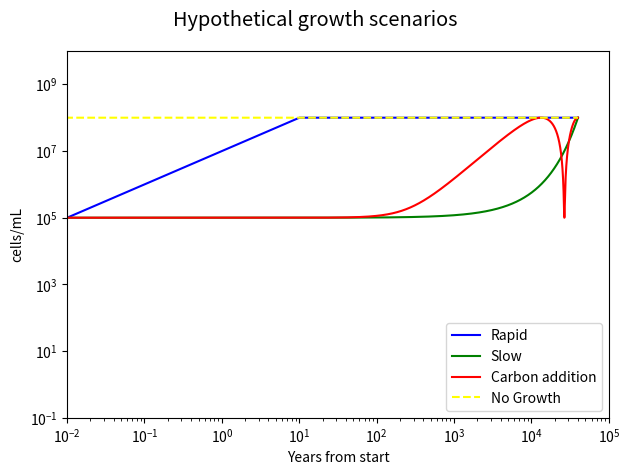

Generate this figure with matplotlib: (Note: this script raises an exception after producing the figure.)
import matplotlib.pyplot as plt
import numpy as np


def plot_model(S, I, N, t, title):

    fig, axs = plt.subplots(1, 2, constrained_layout=True, dpi=500)

    fig.suptitle(title, fontsize="x-large", fontweight="medium")

    # Carbon plot
    axs[0].loglog(t / 365, S, label='Organic carbon', color="blue", linewidth=2.5)
    axs[0].loglog(t / 365, I, label='Inorganic carbon', color="brown", linewidth=2.5)

    axs[0].set_xlim([0.01, 10**5])
    axs[0].set_xlabel('Years from start')
    axs[0].set_ylabel('femtograms C/mL')
    axs[0].set_title('Carbon over time')
    axs[0].legend(loc=0)

    # Cell count plot
    axs[1].loglog(t / 365, N, label='Cells', color="green", linewidth=2.5)
    axs[1].set_xlabel('Years from start')
    axs[1].set_ylabel('cells/mL')
    axs[1].set_title('Cell count over time')
    axs[1].set_ylim([1, 10**10])
    axs[1].set_xlim([0.01, 10**5])
    axs[1].legend(loc=0)

    return fig


def plot_multiple_scenarios(S_array, I_array, N_array, t_array, labels, title, colors, line_styles):
    fig, axs = plt.subplots(1, 3, dpi=500, figsize=(20, 10))

    fig.suptitle(title, fontsize="xx-large", fontweight="medium")

    # Organic carbon plot
    for label, S, t, color, style in zip(labels, S_array, t_array, colors, line_styles):
        axs[0].loglog(t / 365, S, label=label, color=color, linewidth=2.5, linestyle=style)

    axs[0].set_ylim([0.01, 10**14])
    axs[0].set_xlim([0.01, 10**5])
    axs[0].set_xlabel('Years from start')
    axs[0].set_ylabel('femtograms C/mL')
    axs[0].set_title('Organic carbon over time')

    # Inorganic carbon plot
    for label, I, t, color, style in zip(labels, I_array, t_array, colors, line_styles):
        axs[1].loglog(t / 365, I, label=label, color=color, linewidth=2.5, linestyle=style)

    axs[1].set_ylim([0.01, 10**14])
    axs[1].set_xlim([0.01, 10**5])
    axs[1].set_xlabel('Years from start')
    axs[1].set_ylabel('femtograms C/mL')
    axs[1].set_title('Inorganic carbon over time')

    # Cell count plot
    for label, N, t, color, style in zip(labels, N_array, t_array, colors, line_styles):
        axs[2].loglog(t / 365, N, label=label, color=color, linewidth=2.5, linestyle=style)

    axs[2].set_ylim([1, 10**10])
    axs[2].set_xlim([0.01, 10**5])
    axs[2].set_xlabel('Years from start')
    axs[2].set_ylabel('cells/mL')
    axs[2].set_title('Cell count over time')

    axs[2].legend(loc=0)

    return fig


def hypothetical_growth_scenarios():
    fig, axis = plt.subplots(1, 1, tight_layout=True, dpi=500)

    fig.suptitle("Hypothetical growth scenarios", fontsize="x-large", fontweight="medium")

    x = np.linspace(0, 40000, num=4000000)

    x_exp = np.linspace(0, 6.90776, num=len(x))
    y_exp = 10**5 * np.exp(x_exp)
    y_cyclic = 10**5 + (10**8 - 10**5)/2 + np.sin(x/4244.1333333333 + 1.5*np.pi) * (10**8 - 10**5)/2
    y_ng = np.full(shape=len(x), fill_value=10**8)
    y_spike = np.where(x < 0.02, 10**5, np.where(x < 10, x*10**7 + 10*5, 10**8))

    axis.loglog(x, y_spike, label='Rapid', color="blue")
    axis.loglog(x, y_exp, label='Slow', color="green")
    axis.loglog(x, y_cyclic, label='Carbon addition', color="red")
    axis.loglog(x, y_ng, label='No Growth', color="yellow", linestyle='dashed')

    axis.set_ylim([0.1, 10**10])
    axis.set_xlim([0.01, 10**5])
    axis.set_xlabel('Years from start')
    axis.set_ylabel('cells/mL')
    axis.legend(loc=4)

    return fig


def plot_sensitivity(ST, S1, p_names, label):
    # Filter out zeros (analysis wasn't run)
    indices = []
    for i, x in enumerate(p_names):
        if ST[i] != 0:
            indices.append(i)

    ST = ST[indices]
    S1 = S1[indices]
    p_names = np.asarray(p_names)[indices]

    # Make plot
    fig, axs = plt.subplots(1, 1, tight_layout=True, dpi=500)

    # Set position of bar on X axis
    barWidth = 0.25
    br1 = np.arange(len(ST))
    br2 = [x + barWidth for x in br1]

    # Total sobol index
    axs.bar(br1, ST, width=barWidth, label="Total-effect")
    axs.bar(br2, S1, width=barWidth, label="First-order")

    for index in range(len(br1)):
        axs.text(br1[index] - barWidth/2, ST[index], "%.2f" % ST[index], size=12)
        axs.text(br2[index] - barWidth/2, S1[index], "%.2f" % S1[index], size=12)

    axs.set_xlabel('Organism parameter', fontsize=12)
    axs.set_ylabel("Sobol Index", fontsize=12)
    axs.set_xticks([r + barWidth for r in range(len(ST))], p_names)
    axs.set_title("Sensitivity analysis of organism parameters - " + label + " scenario")

    axs.legend(loc=0)

    return fig


if __name__ == "__main__":
    fig = hypothetical_growth_scenarios()
    fig.savefig("Plots/" + "hypothetical_growth.pdf", format="pdf", dpi=500, bbox_inches='tight')
